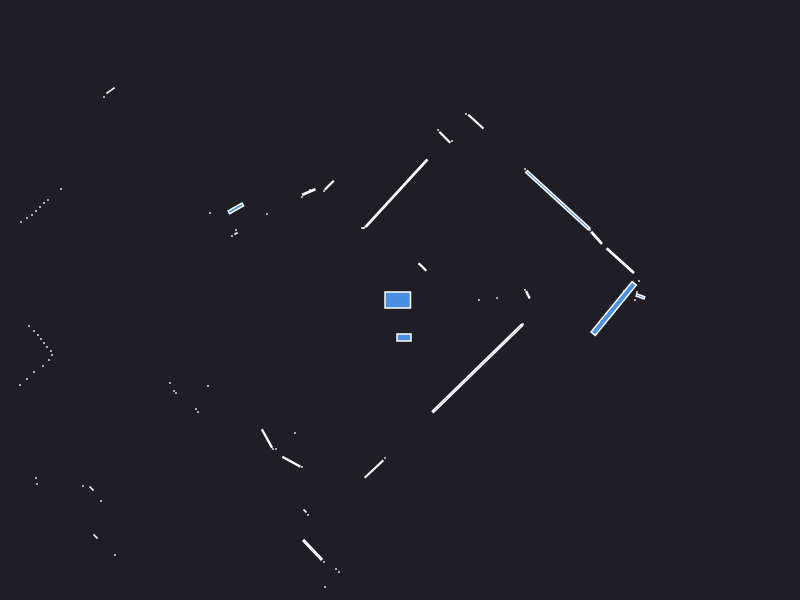

Values plotted in this chart, from the file beside it:
0.000000	0.000000	0.049500
2.24	0.09	0.000441
1.279	0.052	0.004872
1.25	0.1	0.000441
0.79	0.000000	0.000441
0.97	0.02	0.000441
2.37	0.08	0.000441
2.35	0.000000	0.000441
2.404	0.03596	0.007783
2.39	0.19	0.000441
2.203	0.3933	0.07748
1.966	0.6214	0.01785
1.9	0.7	0.000441
1.578	0.9978	0.4064
1.25	1.31	0.000441
0.225	0.33	0.008100
0.19	0.36	0.000441
0.7586	1.784	0.02531
0.66	1.86	0.000441
0.52	1.59	0.000441
0.4475	1.627	0.01562
0.38	1.7	0.000441
-0.03409	1.069	0.4396
-0.35	0.73	0.000441
-0.36	0.72	0.000441
-0.37	0.72	0.000441
-0.38	0.72	0.000441
-0.7075	1.147	0.01103
-0.76	1.09	0.000441
-0.9	1.1	0.000441
-0.9121	1.08	0.01183
-0.98	1.03	0.000441
-4.52	4.54	0.000441
-4.58	4.48	0.000441
-4.63	4.42	0.000441
-4.68	4.36	0.000441
-4.74	4.3	0.000441
-4.79	4.25	0.000441
-4.85	4.2	0.000441
-4.91	4.14	0.000441
-4.96	4.08	0.000441
-2.895	2.095	0.006433
-2.96	2.03	0.000441
-1.33	0.86	0.000441
-1.642	0.916	0.02253
-1.9	0.87	0.000441
-1.64	0.7	0.000441
-1.64	0.665	0.001250
-1.68	0.64	0.000441
-3.39	1.11	0.000441
-3.52	1	0.000441
-3.56	0.97	0.000441
-3.6	0.93	0.000441
-3.64	0.89	0.000441
-3.68	0.85	0.000441
-3.73	0.82	0.000441
-3.79	0.78	0.000441
-5.55	1	0.000441
-5.46	0.91	0.000441
-5.4	0.83	0.000441
-5.36	0.76	0.000441
... 54 more rows
